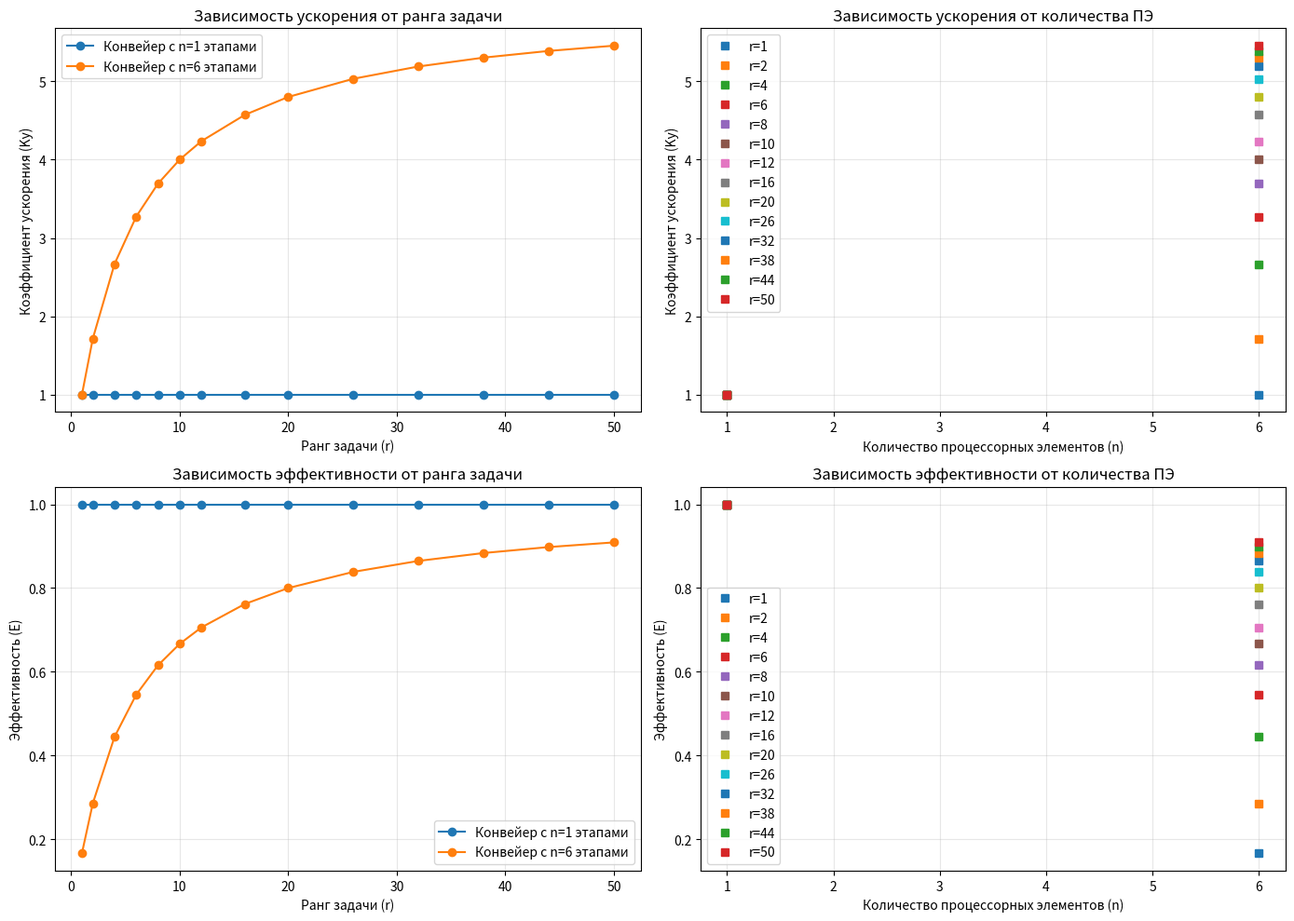

Write the Python code that produced this figure.
#   Лабораторная работа №1 по дисциплине МРЗвИС
#   Задача: реализовать и исследовать модель решения на конвейерной архитектуре задачи
#   вычисления попарного произведения компонентов двух векторов чисел             
#   Вариант: 7. алгоритм вычисления произведения пары 6-разрядных чисел 
#   умножением с младших разрдов со здвигом множимого влево 
#      
#   Автор: Титов А. В. (321703)
#
#   Используемые источники: https://libeldoc.bsuir.by/handle/123456789/42611


import matplotlib.pyplot as plt
import numpy as np


n_values = [1, 6]
r_values = [1, 2, 4, 6, 8, 10, 12, 16, 20, 26, 32, 38, 44, 50]

acceleration_data = []
efficiency_data = []

for n in n_values:
    acceleration_row = []
    efficiency_row = []
    
    for r in r_values:
        print(f"Измерение: n={n}, r={r}")
        
        try:
            T1 = n * r
            Tn = n + r - 1
            if Tn > 0:
                K = T1 / Tn
            else:
                K = 0
                
            acceleration_row.append(K)
            
            if n > 0:
                E = K / n
            else:
                E = 0
                
            efficiency_row.append(E)
            
            print(f"  T1={T1:.6f}, Tn={Tn:.6f}, K={K:.3f}, E={E:.3f}")
        except Exception as e:
            print(f"  Ошибка: {e}")
            acceleration_row.append(0)
            efficiency_row.append(0)
    
    acceleration_data.append(acceleration_row)
    efficiency_data.append(efficiency_row)

acceleration_data = np.array(acceleration_data)
efficiency_data = np.array(efficiency_data)

fig, axes = plt.subplots(2, 2, figsize=(14, 10))

ax1 = axes[0, 0]
for i, n in enumerate(n_values):
    ax1.plot(r_values, acceleration_data[i], marker='o', label=f'Конвейер с n={n} этапами')
ax1.set_xlabel('Ранг задачи (r)')
ax1.set_ylabel('Коэффициент ускорения (Kу)')
ax1.set_title('Зависимость ускорения от ранга задачи')
ax1.legend()
ax1.grid(True, alpha=0.3)

ax2 = axes[0, 1]
for i, r in enumerate(r_values):
    ax2.plot(n_values, acceleration_data[:, i], marker='s', linestyle='none', label=f'r={r}')
ax2.set_xlabel('Количество процессорных элементов (n)')
ax2.set_ylabel('Коэффициент ускорения (Kу)')
ax2.set_title('Зависимость ускорения от количества ПЭ')
ax2.legend()
ax2.grid(True, alpha=0.3)

ax3 = axes[1, 0]
for i, n in enumerate(n_values):
    ax3.plot(r_values, efficiency_data[i], marker='o', label=f'Конвейер с n={n} этапами')
ax3.set_xlabel('Ранг задачи (r)')
ax3.set_ylabel('Эффективность (E)')
ax3.set_title('Зависимость эффективности от ранга задачи')
ax3.legend()
ax3.grid(True, alpha=0.3)

ax4 = axes[1, 1]
for i, r in enumerate(r_values):
    ax4.plot(n_values, efficiency_data[:, i], marker='s', linestyle='none', label=f'r={r}')
ax4.set_xlabel('Количество процессорных элементов (n)')
ax4.set_ylabel('Эффективность (E)')
ax4.set_title('Зависимость эффективности от количества ПЭ')
ax4.legend()
ax4.grid(True, alpha=0.3)

plt.tight_layout()
plt.show()
